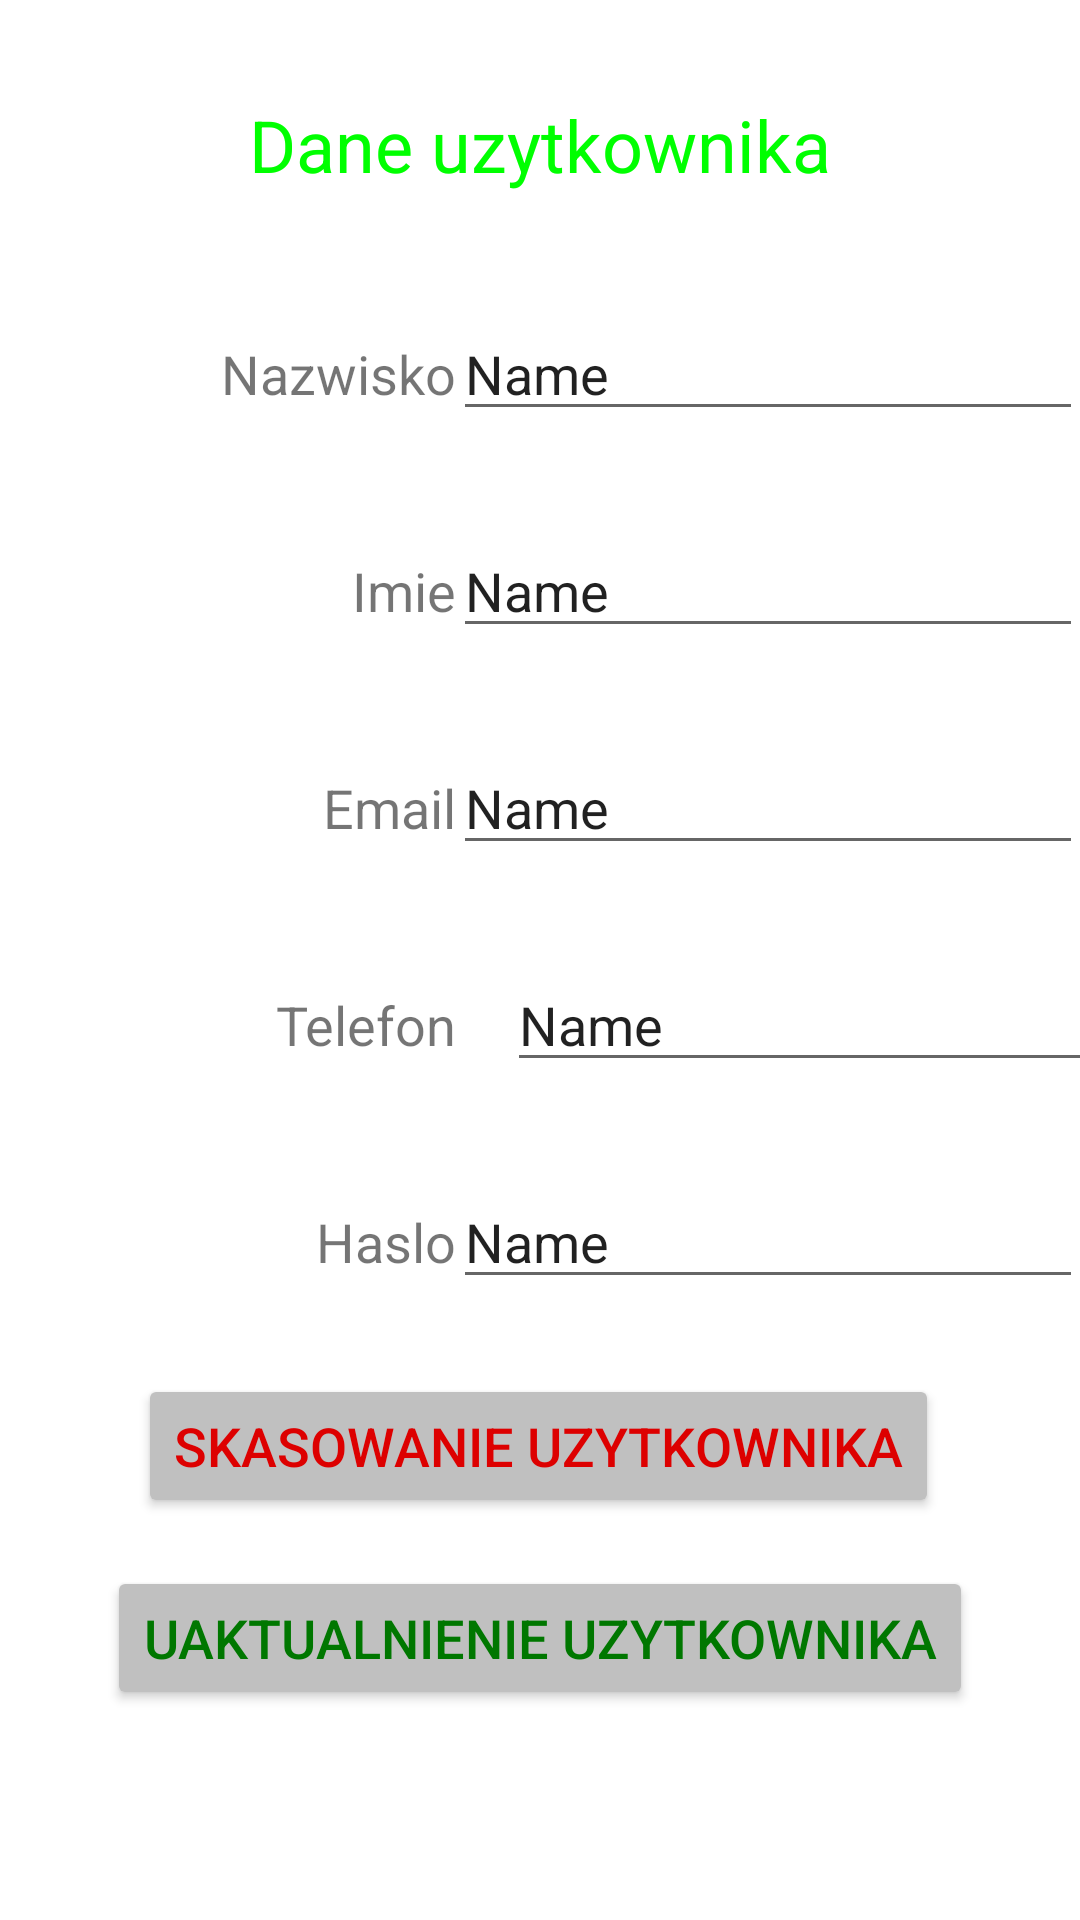

Produce the Android XML layout that renders to this screen, including the resource entries it uses.
<!-- AndroidManifest.xml: application theme Theme.Dziekanat -->
<!-- res/layout/activity_user_info.xml -->
<?xml version="1.0" encoding="utf-8"?>

<androidx.constraintlayout.widget.ConstraintLayout xmlns:android="http://schemas.android.com/apk/res/android"
    xmlns:app="http://schemas.android.com/apk/res-auto"
    xmlns:tools="http://schemas.android.com/tools"
    android:layout_width="match_parent"
    android:layout_height="match_parent"
    tools:context=".UserInfoAvtivity">

    <TextView
        android:id="@+id/textView6"
        android:layout_width="120dp"
        android:layout_height="wrap_content"
        android:layout_marginStart="32dp"
        android:layout_marginTop="48dp"
        android:text="@string/password"
        android:textAlignment="textEnd"
        android:textSize="18sp"
        app:layout_constraintStart_toStartOf="parent"
        app:layout_constraintTop_toBottomOf="@+id/textView5" />

    <TextView
        android:id="@+id/textView"
        android:layout_width="wrap_content"
        android:layout_height="wrap_content"
        android:layout_marginTop="32dp"
        android:text="@string/title2"
        android:textColor="@color/green"
        android:textSize="24sp"
        app:layout_constraintEnd_toEndOf="parent"
        app:layout_constraintStart_toStartOf="parent"
        app:layout_constraintTop_toTopOf="parent" />

    <TextView
        android:id="@+id/textView2"
        android:layout_width="120dp"
        android:layout_height="wrap_content"
        android:layout_marginStart="32dp"
        android:layout_marginTop="48dp"
        android:text="@string/surname"
        android:textAlignment="textEnd"
        android:textSize="18sp"
        app:layout_constraintStart_toStartOf="parent"
        app:layout_constraintTop_toBottomOf="@+id/textView" />

    <TextView
        android:id="@+id/textView3"
        android:layout_width="120dp"
        android:layout_height="wrap_content"
        android:layout_marginStart="32dp"
        android:layout_marginTop="48dp"
        android:text="@string/name"
        android:textAlignment="textEnd"
        android:textSize="18sp"
        app:layout_constraintStart_toStartOf="parent"
        app:layout_constraintTop_toBottomOf="@+id/textView2" />

    <TextView
        android:id="@+id/textView4"
        android:layout_width="120dp"
        android:layout_height="wrap_content"
        android:layout_marginStart="32dp"
        android:layout_marginTop="48dp"
        android:text="@string/email"
        android:textAlignment="textEnd"
        android:textSize="18sp"
        app:layout_constraintStart_toStartOf="parent"
        app:layout_constraintTop_toBottomOf="@+id/textView3" />

    <TextView
        android:id="@+id/textView5"
        android:layout_width="120dp"
        android:layout_height="wrap_content"
        android:layout_marginStart="32dp"
        android:layout_marginTop="48dp"
        android:text="@string/phone"
        android:textAlignment="textEnd"
        android:textSize="18sp"
        app:layout_constraintStart_toStartOf="parent"
        app:layout_constraintTop_toBottomOf="@+id/textView4" />

    <EditText
        android:id="@+id/edtSurnameEdit"
        android:layout_width="wrap_content"
        android:layout_height="wrap_content"
        android:ems="10"
        android:inputType="textPersonName"
        android:text="Name"
        app:layout_constraintBaseline_toBaselineOf="@+id/textView2"
        app:layout_constraintEnd_toEndOf="parent"
        app:layout_constraintHorizontal_bias="0.652"
        app:layout_constraintStart_toEndOf="@+id/textView2" />

    <EditText
        android:id="@+id/edtNameEdit"
        android:layout_width="wrap_content"
        android:layout_height="wrap_content"
        android:ems="10"
        android:inputType="textPersonName"
        android:text="Name"
        app:layout_constraintBaseline_toBaselineOf="@+id/textView3"
        app:layout_constraintEnd_toEndOf="parent"
        app:layout_constraintHorizontal_bias="0.652"
        app:layout_constraintStart_toEndOf="@+id/textView3" />

    <EditText
        android:id="@+id/edtEmailEdit"
        android:layout_width="wrap_content"
        android:layout_height="wrap_content"
        android:ems="10"
        android:inputType="textPersonName"
        android:text="Name"
        app:layout_constraintBaseline_toBaselineOf="@+id/textView4"
        app:layout_constraintEnd_toEndOf="parent"
        app:layout_constraintHorizontal_bias="0.652"
        app:layout_constraintStart_toEndOf="@+id/textView4" />

    <EditText
        android:id="@+id/edtPhoneEdit"
        android:layout_width="wrap_content"
        android:layout_height="wrap_content"
        android:layout_marginStart="24dp"
        android:ems="10"
        android:inputType="textPersonName"
        android:text="Name"
        app:layout_constraintBaseline_toBaselineOf="@+id/textView5"
        app:layout_constraintEnd_toEndOf="parent"
        app:layout_constraintHorizontal_bias="0.272"
        app:layout_constraintStart_toEndOf="@+id/textView5" />

    <EditText
        android:id="@+id/edtPasswordEdit"
        android:layout_width="wrap_content"
        android:layout_height="wrap_content"
        android:ems="10"
        android:inputType="textPersonName"
        android:text="Name"
        app:layout_constraintBaseline_toBaselineOf="@+id/textView6"
        app:layout_constraintEnd_toEndOf="parent"
        app:layout_constraintHorizontal_bias="0.652"
        app:layout_constraintStart_toEndOf="@+id/textView6" />

    <Button
        android:id="@+id/btnRemove"
        android:layout_width="wrap_content"
        android:layout_height="wrap_content"
        android:layout_marginTop="32dp"
        android:backgroundTint="@color/silver"
        android:onClick="onRemove"
        android:text="@string/remove"
        android:textColor="@color/red"
        android:textSize="18sp"
        app:layout_constraintEnd_toEndOf="parent"
        app:layout_constraintHorizontal_bias="0.496"
        app:layout_constraintStart_toStartOf="parent"
        app:layout_constraintTop_toBottomOf="@+id/textView6" />

    <Button
        android:id="@+id/btnUpdate"
        android:layout_width="wrap_content"
        android:layout_height="wrap_content"
        android:layout_marginTop="16dp"
        android:backgroundTint="@color/silver"
        android:onClick="onUpdate"
        android:text="@string/update"
        android:textColor="@color/darkGreen"
        android:textSize="18sp"
        app:layout_constraintEnd_toEndOf="parent"
        app:layout_constraintHorizontal_bias="0.498"
        app:layout_constraintStart_toStartOf="parent"
        app:layout_constraintTop_toBottomOf="@+id/btnRemove" />
</androidx.constraintlayout.widget.ConstraintLayout>
<!-- resources referenced by this layout -->
<resources>
  <color name="darkGreen">#FF007700</color>
  <color name="green">#FF00FF00</color>
  <color name="red">#FFDD0000</color>
  <color name="silver">#FFC0C0C0</color>
  <string name="email">Email</string>
  <string name="name">Imie</string>
  <string name="password">Haslo</string>
  <string name="phone">Telefon</string>
  <string name="remove">Skasowanie uzytkownika</string>
  <string name="surname">Nazwisko</string>
  <string name="title2">Dane uzytkownika</string>
  <string name="update">Uaktualnienie uzytkownika</string>
  <style name="Theme.Dziekanat" parent="Theme.MaterialComponents.DayNight.DarkActionBar">
          
          <item name="colorPrimary">@color/purple_500</item>
          <item name="colorPrimaryVariant">@color/purple_700</item>
          <item name="colorOnPrimary">@color/white</item>
          
          <item name="colorSecondary">@color/teal_200</item>
          <item name="colorSecondaryVariant">@color/teal_700</item>
          <item name="colorOnSecondary">@color/black</item>
          
          <item name="android:statusBarColor" tools:targetApi="l">?attr/colorPrimaryVariant</item>
          
      </style>
  <color name="purple_500">#FF6200EE</color>
  <color name="purple_700">#FF3700B3</color>
  <color name="white">#FFFFFFFF</color>
  <color name="teal_200">#FF03DAC5</color>
  <color name="teal_700">#FF018786</color>
  <color name="black">#FF000000</color>
</resources>
